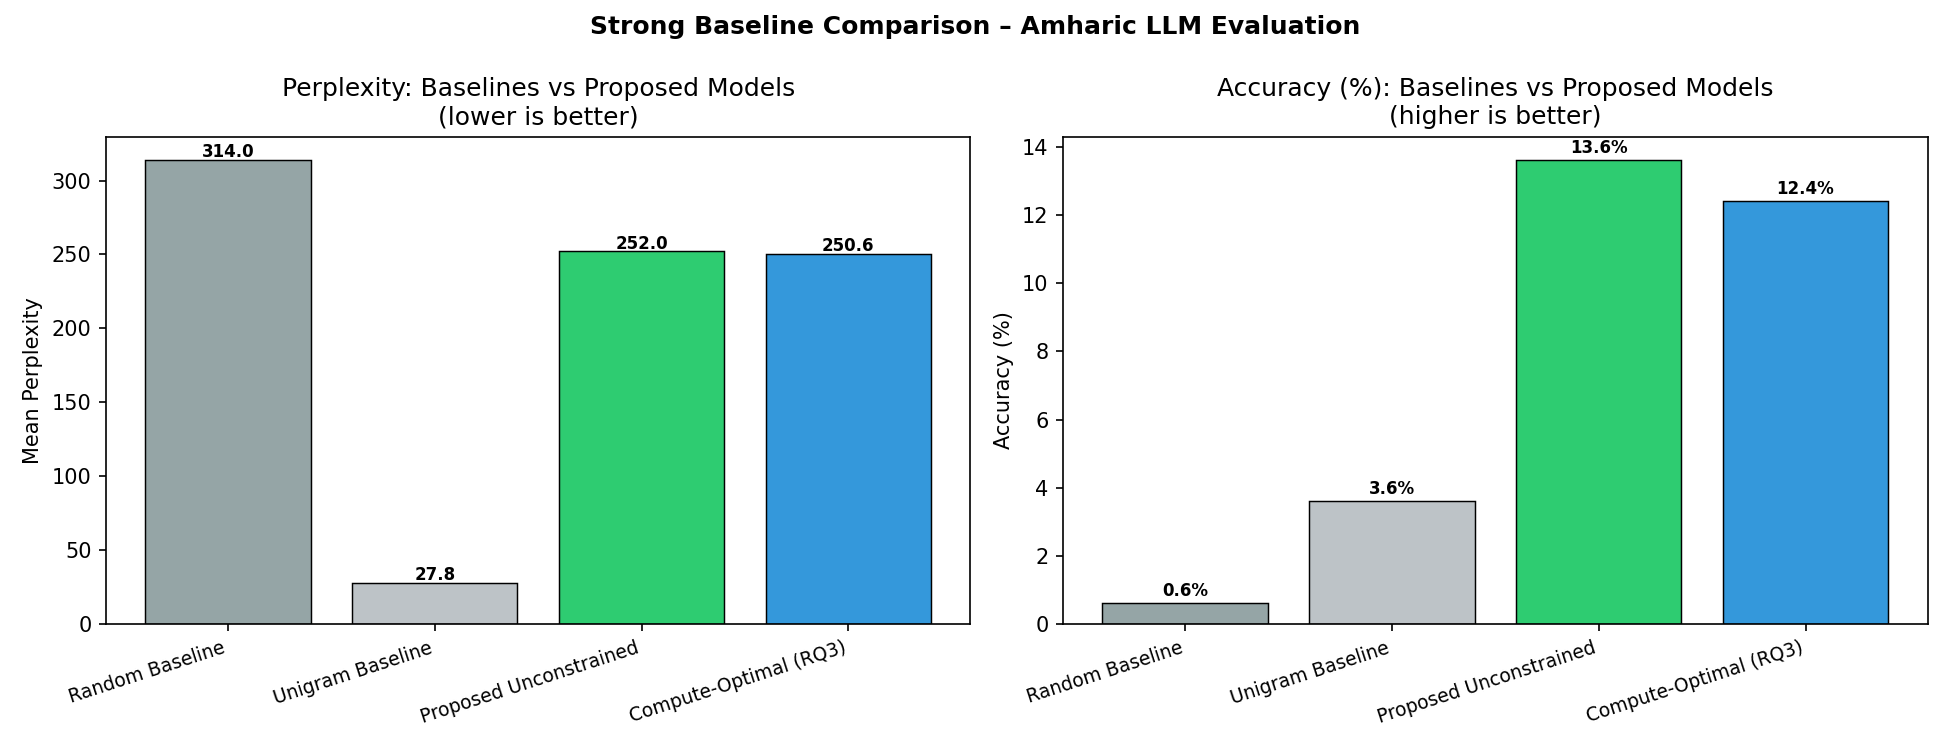

The file beside this chart, header and first rows:
Model, Mean_PPL, Accuracy_%
Random Baseline, 314.0, 0.6012
Unigram Baseline, 27.78, 3.607
Proposed Unconstrained, 252, 13.63
Compute-Optimal (RQ3), 250.6, 12.42
